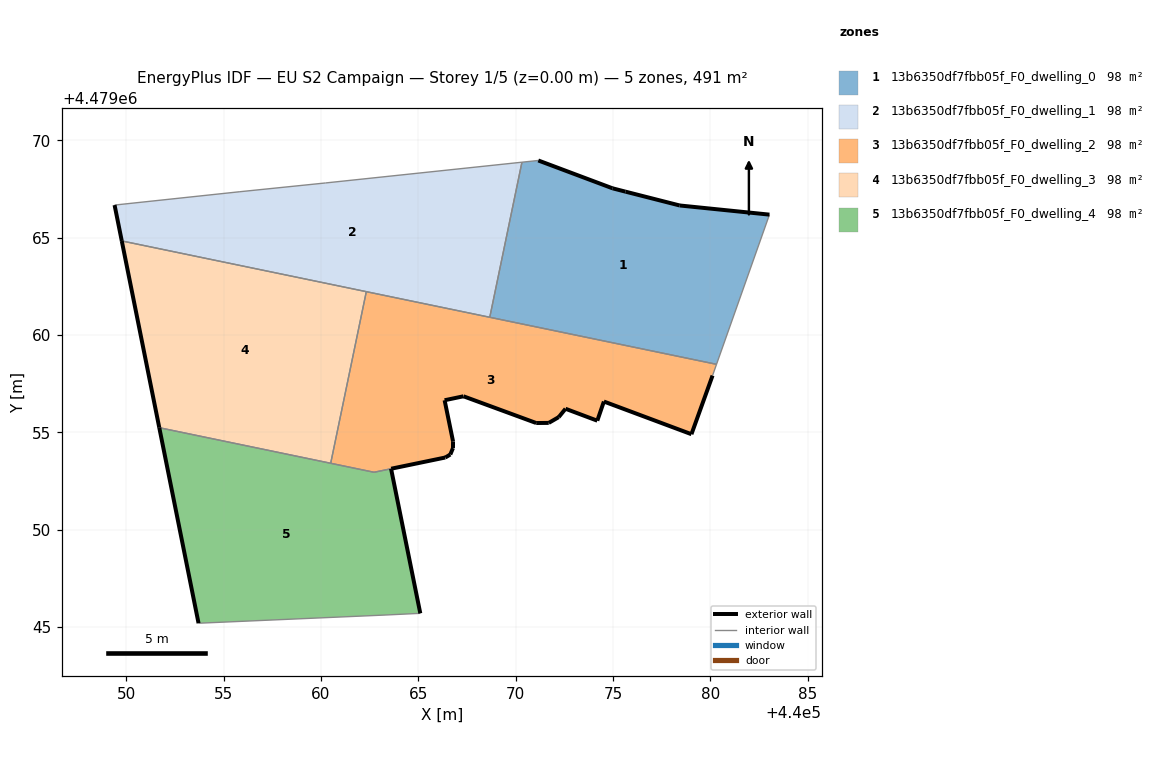
=== STOREY PLAN SPEC (per zone: floor XY polygon, exterior-wall plan segments, windows/doors) ===
zone 1: 13b6350df7fbb05f_F0_dwelling_0  (98.2 m²)
  floor: (440080.32, 4479058.49) (440083.03, 4479066.18) (440078.42, 4479066.65) (440075.64, 4479067.36) (440074.97, 4479067.53) (440071.16, 4479068.96) (440070.32, 4479068.87) (440068.67, 4479060.91)
  exterior wall: (440071.16, 4479068.96) – (440074.97, 4479067.53)  [4.1 m]
  exterior wall: (440074.97, 4479067.53) – (440075.64, 4479067.36)  [0.7 m]
  exterior wall: (440075.64, 4479067.36) – (440078.42, 4479066.65)  [2.9 m]
  exterior wall: (440078.42, 4479066.65) – (440083.03, 4479066.18)  [4.6 m]
  interior walls: 4
zone 2: 13b6350df7fbb05f_F0_dwelling_1  (98.2 m²)
  floor: (440068.67, 4479060.91) (440070.32, 4479068.87) (440060.22, 4479067.80) (440055.79, 4479067.35) (440049.39, 4479066.67) (440049.76, 4479064.83)
  exterior wall: (440049.76, 4479064.83) – (440049.39, 4479066.67)  [1.9 m]
  interior walls: 6
zone 3: 13b6350df7fbb05f_F0_dwelling_2  (98.1 m²)
  floor: (440079.03, 4479054.90) (440080.11, 4479057.91) (440080.32, 4479058.49) (440062.33, 4479062.22) (440060.49, 4479053.41) (440062.72, 4479052.94) (440066.38, 4479053.70) (440066.64, 4479053.85) (440066.78, 4479054.19) (440066.78, 4479054.53) (440066.35, 4479056.64) (440067.32, 4479056.85) (440071.05, 4479055.47) (440071.70, 4479055.48) (440072.21, 4479055.78) (440072.56, 4479056.21) (440074.19, 4479055.59) (440074.53, 4479056.58)
  exterior wall: (440080.11, 4479057.91) – (440079.03, 4479054.90)  [3.2 m]
  exterior wall: (440079.03, 4479054.90) – (440074.53, 4479056.58)  [4.8 m]
  exterior wall: (440074.53, 4479056.58) – (440074.19, 4479055.59)  [1.0 m]
  exterior wall: (440074.19, 4479055.59) – (440072.56, 4479056.21)  [1.7 m]
  exterior wall: (440072.56, 4479056.21) – (440072.21, 4479055.78)  [0.6 m]
  exterior wall: (440072.21, 4479055.78) – (440071.70, 4479055.48)  [0.6 m]
  exterior wall: (440071.70, 4479055.48) – (440071.05, 4479055.47)  [0.6 m]
  exterior wall: (440071.05, 4479055.47) – (440067.32, 4479056.85)  [4.0 m]
  exterior wall: (440067.32, 4479056.85) – (440066.35, 4479056.64)  [1.0 m]
  exterior wall: (440066.35, 4479056.64) – (440066.78, 4479054.53)  [2.2 m]
  exterior wall: (440066.78, 4479054.53) – (440066.78, 4479054.19)  [0.3 m]
  exterior wall: (440066.78, 4479054.19) – (440066.64, 4479053.85)  [0.4 m]
  exterior wall: (440066.64, 4479053.85) – (440066.38, 4479053.70)  [0.3 m]
  exterior wall: (440066.38, 4479053.70) – (440063.60, 4479053.12)  [2.8 m]
  interior walls: 6
zone 4: 13b6350df7fbb05f_F0_dwelling_3  (98.2 m²)
  floor: (440060.49, 4479053.41) (440062.33, 4479062.22) (440049.76, 4479064.83) (440051.69, 4479055.23)
  exterior wall: (440051.69, 4479055.23) – (440049.76, 4479064.83)  [9.8 m]
  interior walls: 3
zone 5: 13b6350df7fbb05f_F0_dwelling_4  (98.4 m²)
  floor: (440065.10, 4479045.70) (440063.60, 4479053.12) (440062.72, 4479052.94) (440051.69, 4479055.23) (440053.71, 4479045.19) (440063.33, 4479045.61)
  exterior wall: (440063.60, 4479053.12) – (440065.10, 4479045.70)  [7.6 m]
  exterior wall: (440053.71, 4479045.19) – (440051.69, 4479055.23)  [10.2 m]
  interior walls: 5

=== DERIVED (storey summary) ===
Building: EU S2 Campaign
Storey: 1 of 5  (floor level z = 0.00 m)
Storey gross floor area: 491.2 m²
Zones on this storey: 5
  - 13b6350df7fbb05f_F0_dwelling_0: floor 98.2 m²; exterior wall 12.3 m (36.8 m²); WWR 0.0%
  - 13b6350df7fbb05f_F0_dwelling_1: floor 98.2 m²; exterior wall 1.9 m (5.6 m²); WWR 0.0%
  - 13b6350df7fbb05f_F0_dwelling_2: floor 98.1 m²; exterior wall 23.5 m (70.6 m²); WWR 0.0%
  - 13b6350df7fbb05f_F0_dwelling_3: floor 98.2 m²; exterior wall 9.8 m (29.4 m²); WWR 0.0%
  - 13b6350df7fbb05f_F0_dwelling_4: floor 98.4 m²; exterior wall 17.8 m (53.5 m²); WWR 0.0%
Zone adjacency (shared interzone walls):
  - 13b6350df7fbb05f_F0_dwelling_0 ↔ 13b6350df7fbb05f_F0_dwelling_1
  - 13b6350df7fbb05f_F0_dwelling_0 ↔ 13b6350df7fbb05f_F0_dwelling_2
  - 13b6350df7fbb05f_F0_dwelling_1 ↔ 13b6350df7fbb05f_F0_dwelling_2
  - 13b6350df7fbb05f_F0_dwelling_1 ↔ 13b6350df7fbb05f_F0_dwelling_3
  - 13b6350df7fbb05f_F0_dwelling_2 ↔ 13b6350df7fbb05f_F0_dwelling_3
  - 13b6350df7fbb05f_F0_dwelling_2 ↔ 13b6350df7fbb05f_F0_dwelling_4
  - 13b6350df7fbb05f_F0_dwelling_3 ↔ 13b6350df7fbb05f_F0_dwelling_4